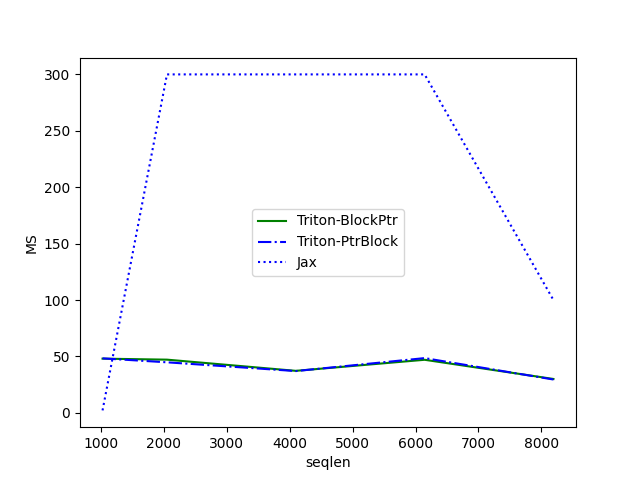

The data file committed next to this chart (first rows):
seqlen, Triton-BlockPtr, Triton-PtrBlock, Jax
1024, 48.08, 48.34, 2.215
2048, 47.19, 44.84, 300
4096, 37.27, 37.07, 300
6144, 47.08, 48.56, 300
8192, 30.07, 29.58, 100
